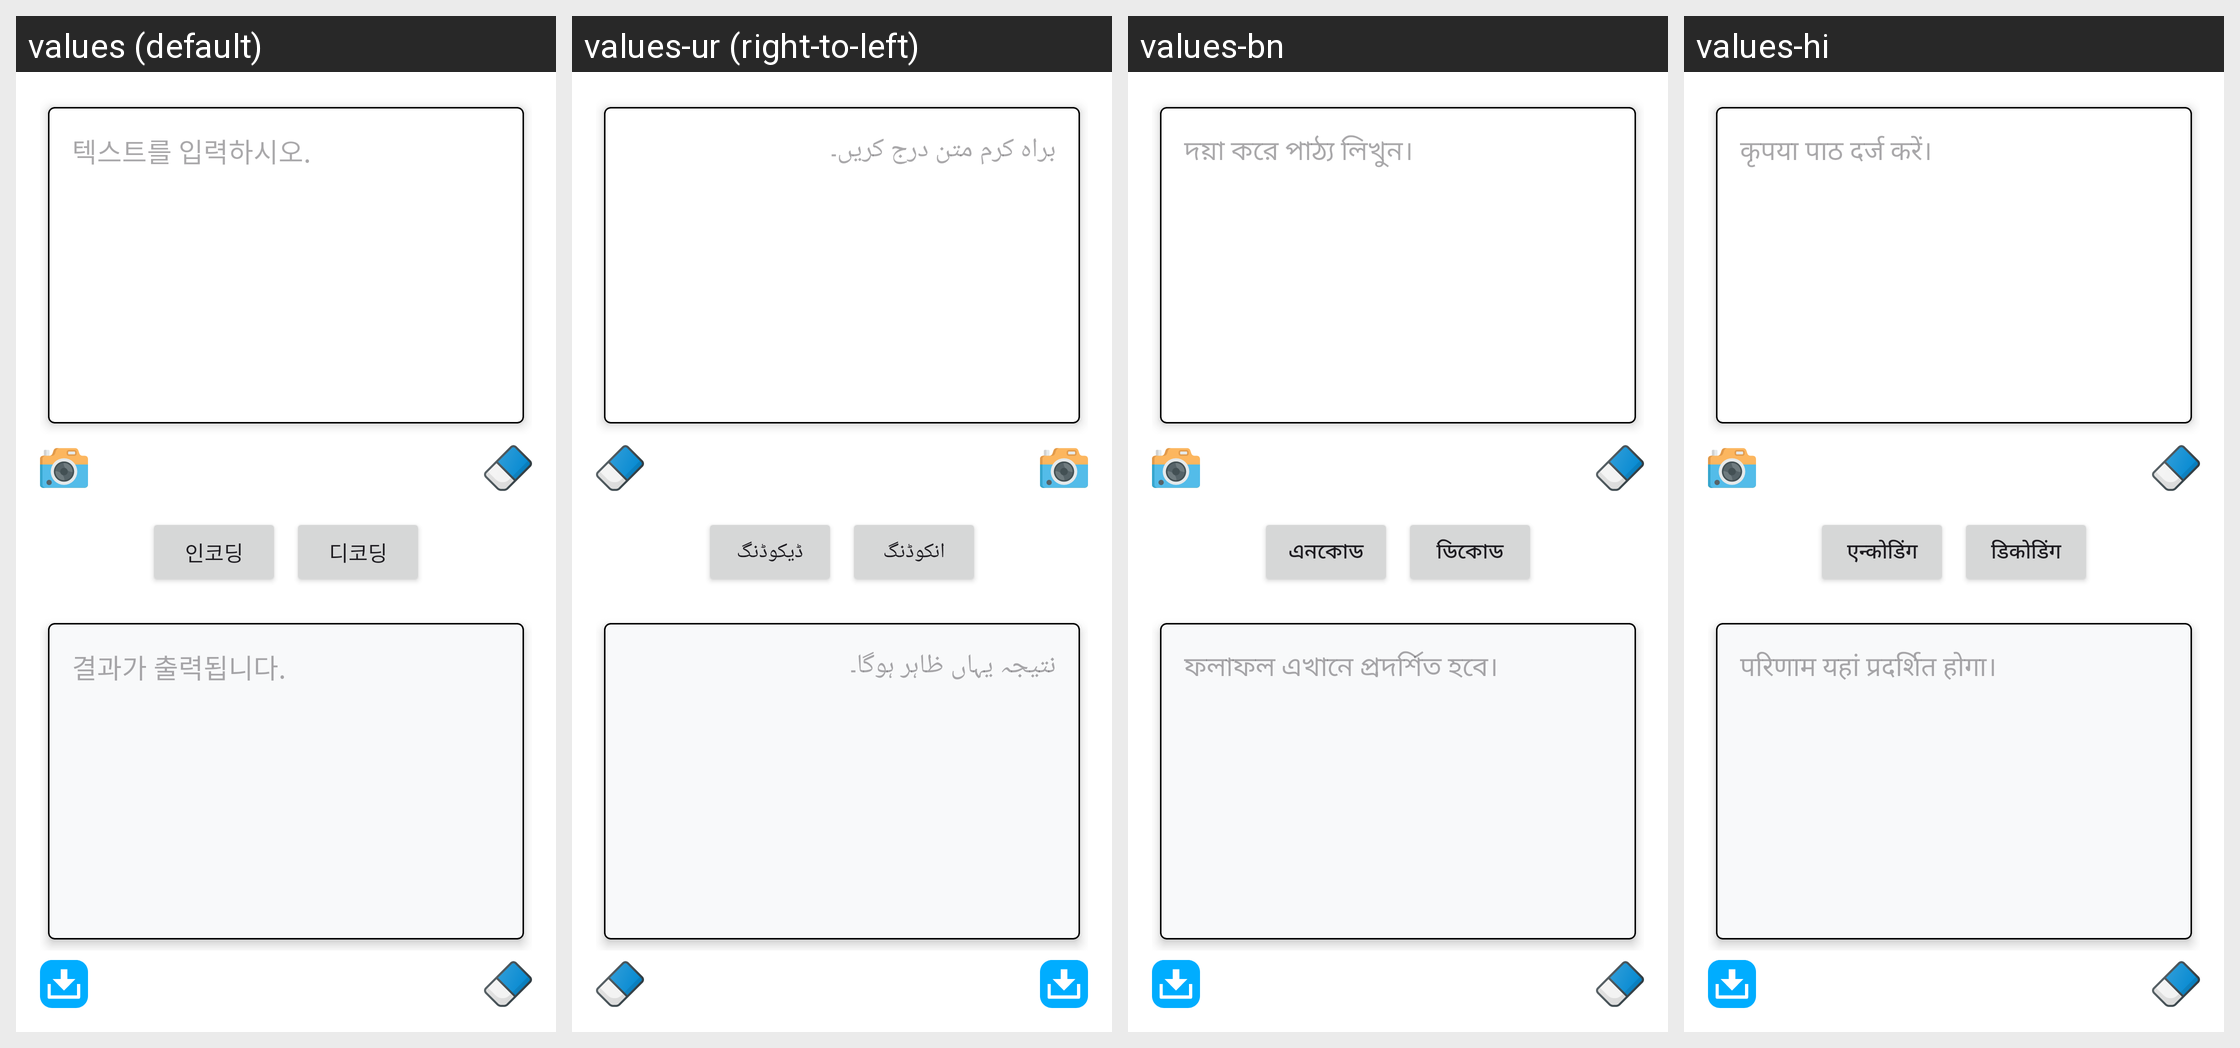

For this localized Android screen grid, give each drawn string resource with its value in every locale shown.
Android screen res/layout/fragment_main_page.xml rendered under 4 locales, left to right: values (default), values-ur (right-to-left), values-bn, values-hi. Device: Nexus 5 (rendered at 1080×1920; each locale shown at half size, 540×960, under a caption strip naming it); theme Theme.Cryptify.
Other locales in the repository, not shown: values-ar, values-de, values-en, values-es, values-fr, values-it, values-ja, values-pt, values-ru, values-tr, values-zh.
Strings drawn on this screen, with the default value and each locale's value (text and hints the layout hard-codes, and strings that could not be matched under every locale, appear in the picture but are not listed):

edit_textView
  values: 텍스트를 입력하시오.
  values-ur: براہ کرم متن درج کریں۔
  values-bn: দয়া করে পাঠ্য লিখুন।
  values-hi: कृपया पाठ दर्ज करें।

encode_btn
  values: 인코딩
  values-ur: انکوڈنگ
  values-bn: এনকোড
  values-hi: एन्कोडिंग

decode_btn
  values: 디코딩
  values-ur: ڈیکوڈنگ
  values-bn: ডিকোড
  values-hi: डिकोडिंग

output_textView
  values: 결과가 출력됩니다.
  values-ur: نتیجہ یہاں ظاہر ہوگا۔
  values-bn: ফলাফল এখানে প্রদর্শিত হবে।
  values-hi: परिणाम यहां प्रदर्शित होगा।
